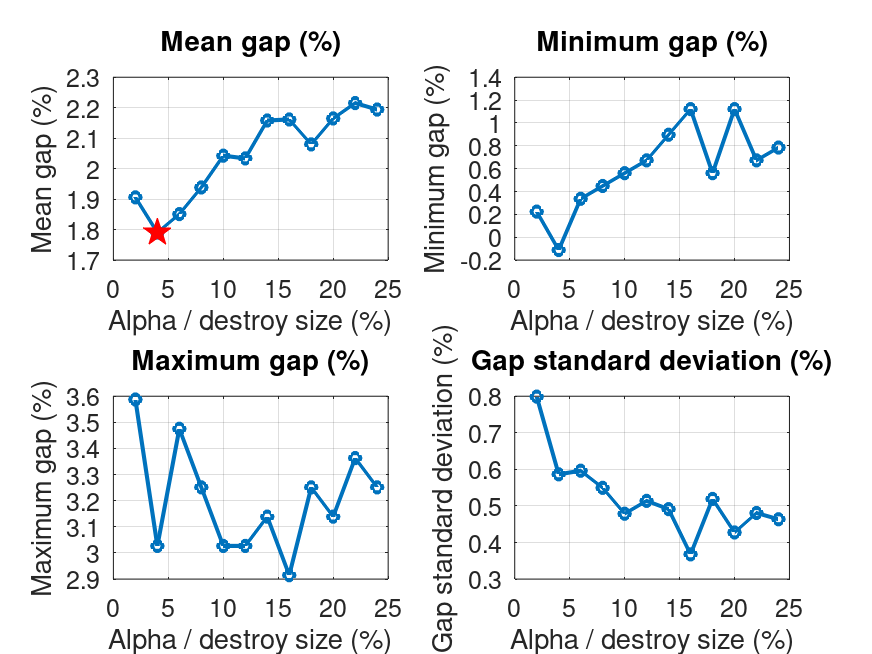

Source data for this figure (header and first rows):
alpha, runs, mean_gap, min_gap, max_gap, std_gap, mean_value, mean_iterations, mean_candidates, mean_feasibility, file
2, 100, 1.906, 0.2242, 3.587, 0.7989, 909, 5584, 2640420327, 60804398, E150_1000.5_r50_lk_dr_dest1_rep0_alpha2_…
4, 100, 1.79, -0.1121, 3.027, 0.5864, 908, 4428, 2702335554, 57346693, E150_1000.5_r50_lk_dr_dest1_rep0_alpha4_…
6, 100, 1.851, 0.3363, 3.475, 0.5963, 908.5, 3789, 2778296125, 55301296, E150_1000.5_r50_lk_dr_dest1_rep0_alpha6_…
8, 100, 1.938, 0.4484, 3.251, 0.5495, 909.3, 3442, 2857155146, 53980276, E150_1000.5_r50_lk_dr_dest1_rep0_alpha8_…
10, 100, 2.043, 0.5605, 3.027, 0.4787, 910.2, 3194, 2925548168, 52663823, E150_1000.5_r50_lk_dr_dest1_rep0_alpha10…
12, 100, 2.034, 0.6726, 3.027, 0.5139, 910.1, 3007, 2984165084, 51347435, E150_1000.5_r50_lk_dr_dest1_rep0_alpha12…
14, 100, 2.158, 0.8969, 3.139, 0.4912, 911.2, 2835, 3050892221, 50246079, E150_1000.5_r50_lk_dr_dest1_rep0_alpha14…
16, 100, 2.161, 1.121, 2.915, 0.3676, 911.3, 2737, 3101996145, 49384502, E150_1000.5_r50_lk_dr_dest1_rep0_alpha16…
18, 100, 2.08, 0.5605, 3.251, 0.5191, 910.5, 2634, 3150473261, 48578872, E150_1000.5_r50_lk_dr_dest1_rep0_alpha18…
20, 100, 2.165, 1.121, 3.139, 0.4275, 911.3, 2550, 3198479808, 47701478, E150_1000.5_r50_lk_dr_dest1_rep0_alpha20…
22, 100, 2.215, 0.6726, 3.363, 0.4807, 911.8, 2476, 3239723108, 46837478, E150_1000.5_r50_lk_dr_dest1_rep0_alpha22…
24, 100, 2.194, 0.7848, 3.251, 0.4635, 911.6, 2410, 3281123611, 46119581, E150_1000.5_r50_lk_dr_dest1_rep0_alpha24…
